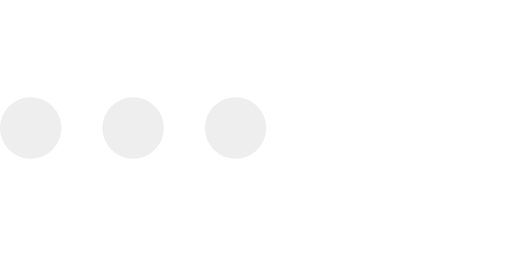
t = 0.00 s
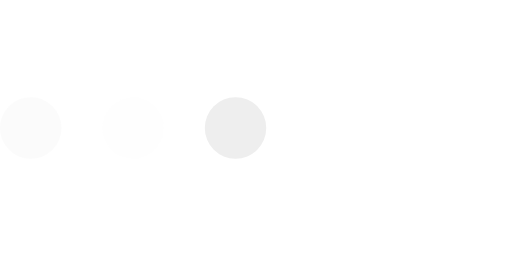
t = 0.23 s
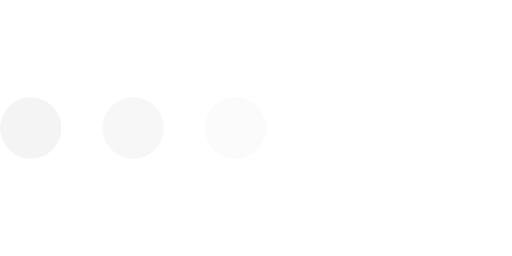
t = 0.43 s
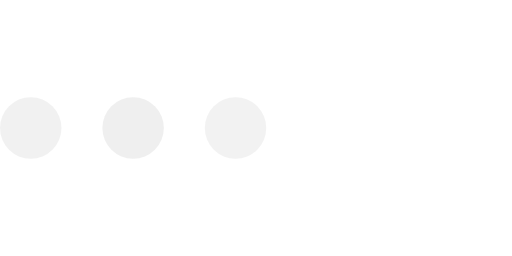
t = 0.68 s
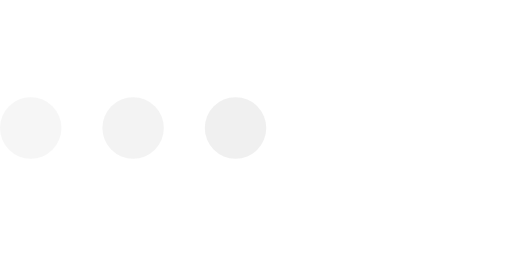
t = 0.85 s
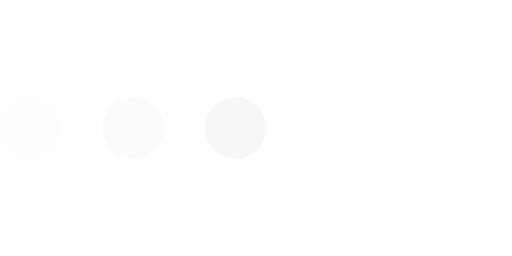
t = 1.08 s

The animated SVG that drew these frames (rendered in a browser with its animation timeline set to each time). Animation: 3 SMIL elements (animate=3); one cycle of 1.30 s, repeats indefinitely.

<svg xmlns="http://www.w3.org/2000/svg" x="0px" y="0px" viewBox="0 0 100 50" fill="#eee">
    <circle stroke="none" cx="6" cy="25" r="6">
        <animate attributeName="opacity" dur="1s" values="0;1;0" repeatCount="indefinite" begin="0.1"/>    
    </circle>
    <circle stroke="none" cx="26" cy="25" r="6">
        <animate attributeName="opacity" dur="1s" values="0;1;0" repeatCount="indefinite" begin="0.2"/>       
    </circle>
    <circle stroke="none" cx="46" cy="25" r="6">
        <animate attributeName="opacity" dur="1s" values="0;1;0" repeatCount="indefinite" begin="0.3"/>     
    </circle>
</svg>